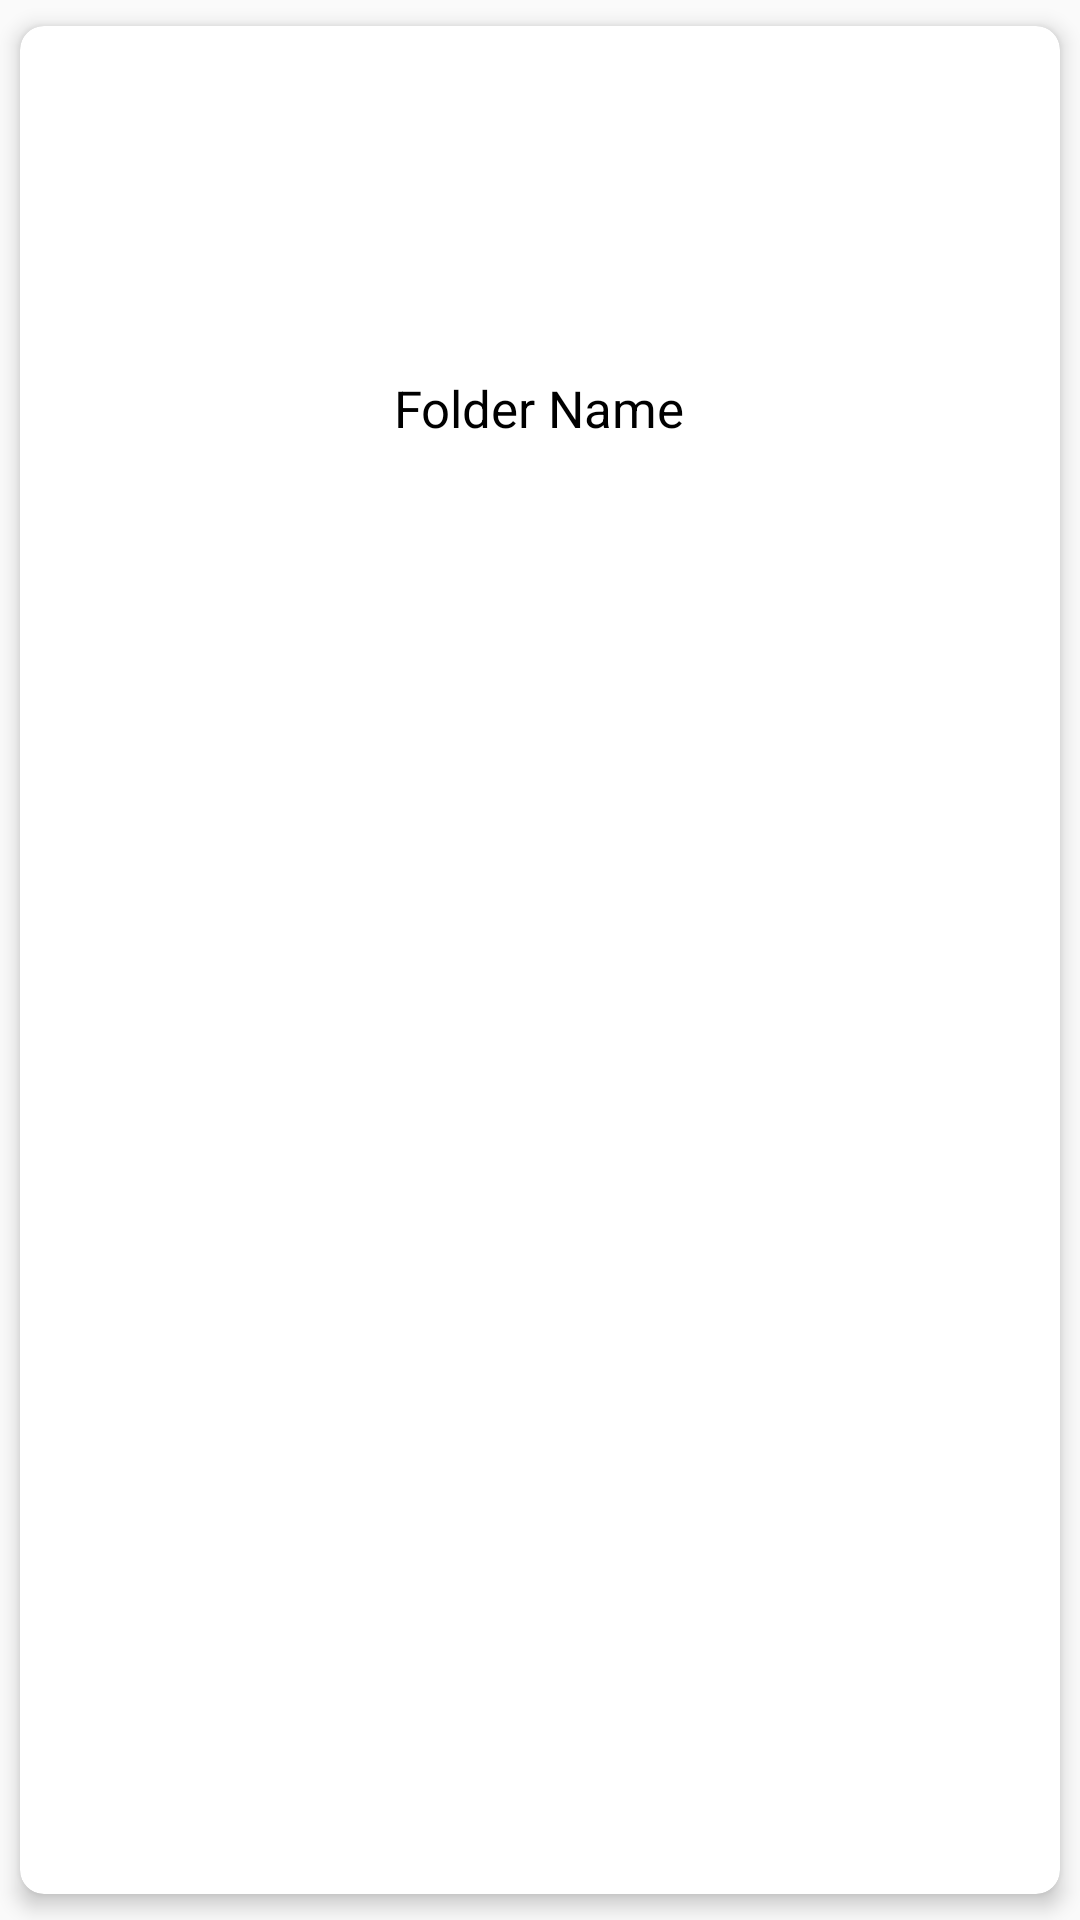

Write the Android layout XML for this screen, with the resource values it uses.
<!-- AndroidManifest.xml: application theme Theme.MyNotesApp -->
<!-- res/layout/folder_item.xml -->
<?xml version="1.0" encoding="utf-8"?>
<androidx.cardview.widget.CardView
    xmlns:android="http://schemas.android.com/apk/res/android"
    xmlns:app="http://schemas.android.com/apk/res-auto"
    android:layout_width="match_parent"
    android:layout_height="wrap_content"
    app:cardCornerRadius="8dp"
    app:cardElevation="4dp"
    app:cardUseCompatPadding="true">

    <RelativeLayout
        android:layout_width="match_parent"
        android:layout_height="wrap_content"
        android:padding="16dp">

        
        <ImageView
            android:id="@+id/folderImage"
            android:layout_width="match_parent"
            android:layout_height="100dp"
            android:src="@drawable/folder_icon"
            android:scaleType="fitCenter"
            android:adjustViewBounds="true"/>

        
    <TextView
            android:id="@+id/folderName"
            android:layout_width="wrap_content"
            android:layout_height="wrap_content"
            android:text="Folder Name"
            android:textSize="17dp"
            android:textColor="#000000"
            android:layout_below="@id/folderImage"
            android:layout_centerHorizontal="true"/>
    </RelativeLayout>
</androidx.cardview.widget.CardView>
<!-- resources referenced by this layout -->
<resources>
  <style name="Theme.MyNotesApp" parent="Theme.AppCompat.Light.NoActionBar">
          
          <item name="colorPrimary">@color/dark1</item>
          <item name="colorPrimaryVariant">@color/dark2</item>
          <item name="colorOnPrimary">@color/dark2</item>
          
          <item name="colorSecondary">@color/lgray</item>
          <item name="colorSecondaryVariant">@color/lgray</item>
          <item name="colorOnSecondary">@color/lgray</item>
          
          <item name="android:statusBarColor" tools:targetApi="l">?attr/colorPrimaryVariant</item>
          
      </style>
  <color name="dark1">#252525</color>
  <color name="dark2">#777777</color>
  <color name="lgray">#CACACA</color>
</resources>
